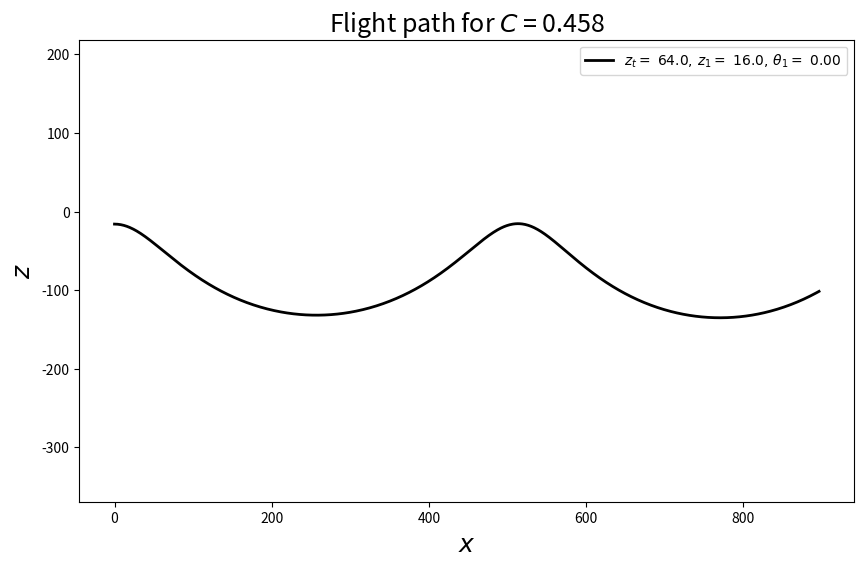

Python code for this plot:
# Script to plot the flight path of the phugoid using Lanchester's model.
# It uses the sign convention and formulae provided by Lanchester (1909).

import numpy
import matplotlib.pyplot as plt

def radius_of_curvature(y, yt, C):
    """Returns the radius of curvature of the flight path at any point.
    
    Parameters
    ---------
    y : float
        current depth below the reference horizontal line.
    yt : float
        initial depth below the reference horizontal line.
    C : float
        constant of integration.

    Returns
    -------
    radius : float
        radius of curvature.
    """
    #return 2./(C*(1./y)**1.5 - 2./3./yt)
    return -1*yt / (1./3 - C/2.*(yt/y)**1.5)

def rotate(x, y, xCenter, yCenter, angle):
    """Returns the new position of the point.

    Parameters
    ---------
    x : float
        previous x-position of the point
    y : float
        previous y-position of the point.
    xCenter : float
        x-location of the center of rotation.
    yCenter : float
        y-location of the center of rotation.
    angle : float
        angle of rotation

    Returns
    -------
    xCenter_new : float
        new x-location of the center of rotation.
    yCenter_new : float
        new y-location of the center of rotation.
    """
    dx = x - xCenter
    dy = y - yCenter
    xNew = dx*numpy.cos(angle) - dy*numpy.sin(angle)
    yNew = dx*numpy.sin(angle) + dy*numpy.cos(angle)
    return xCenter + xNew, yCenter + yNew

def plot_flight_path(yt, y0, theta0):
    """Plots the flight path.

    Parameters
    ---------
    yt : float
        trim height of the glider.
    y0 : float
        initial height of the glider.
    theta0 : float
        initial orientation of the glider.

    Returns
    -------
    None : None
    """
    # arrays to store the coordinates of the flight path
    N = 1000
    y = numpy.zeros(N)
    x = numpy.zeros(N)

    # set initial conditions
    y[0] = y0
    x[0] = 0.
    theta = theta0

    # calculate the constant C
    #C = numpy.sqrt(y[0])*(numpy.cos(theta) - y[0]/yt/3.)
    C = (numpy.cos(theta) - 1./3*y[0]/yt)*(y[0]/yt)**.5

    # incremental distance along the flight path
    ds = 1 
        
    #obtain the curve coordinates
    for i in range(1,N):
        normal = numpy.array([numpy.cos(theta+numpy.pi/2.), numpy.sin(theta+numpy.pi/2.)])
        R = radius_of_curvature(y[i-1], yt, C)
        center = numpy.array([x[i-1]+normal[0]*R, y[i-1]+normal[1]*R])
        dtheta = ds/R
        x[i], y[i] = rotate(x[i-1], y[i-1], center[0], center[1], dtheta)
        theta = theta + dtheta

    # generate a plot
    plt.figure(figsize=(10,6))
    plt.plot(x, -y, color = 'k', ls='-', lw=2.0, label="$z_t=\ %.1f,\\,z_1=\ %.1f,\\,\\theta_1=\ %.2f$" % (yt, y[0], theta0))
    plt.axis('equal')
    plt.title("Flight path for $C$ = %.3f" % C, fontsize=18)
    plt.xlabel("$x$", fontsize=18)
    plt.ylabel("$z$", fontsize=18)
    plt.legend()
    plt.show()

# End of File
plot_flight_path(64,16,0)